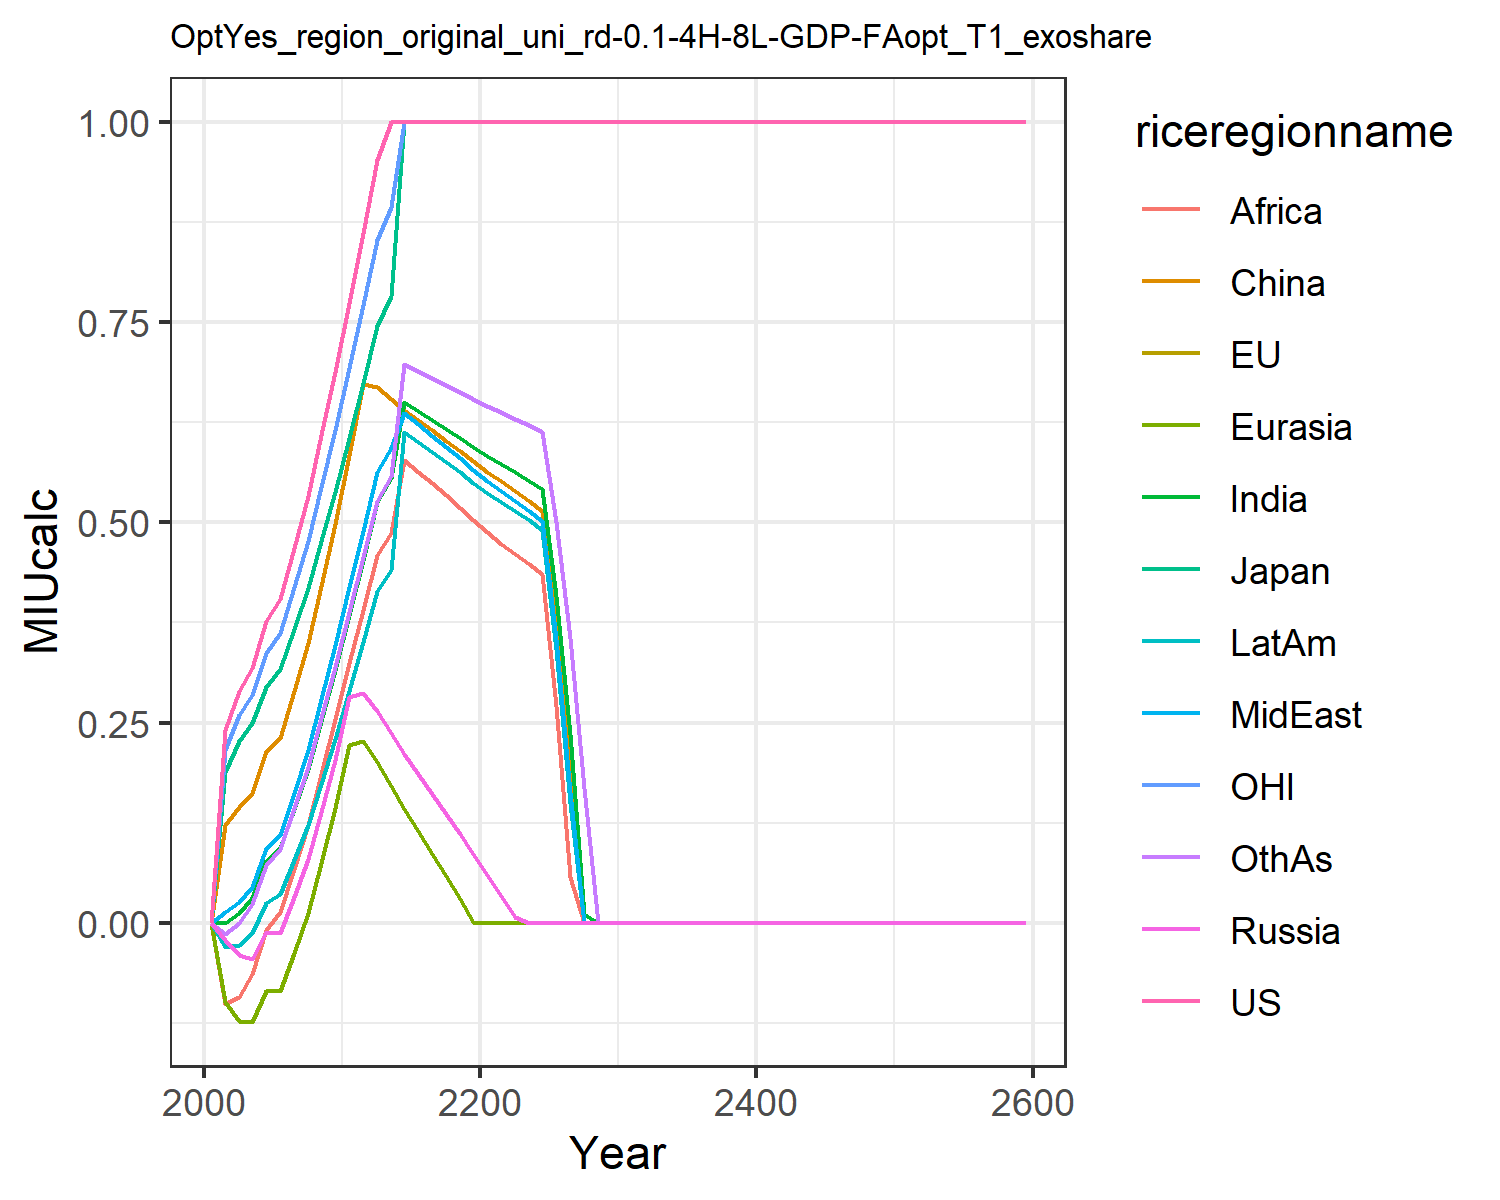

Source data for this figure (header and first rows):
0.0, 0.0, 0.0, 0.0, 0.0, 0.0, 0.0, 0.0, 0.0, 0.0, 0.0, 0.0
0.2407, 0.1883, 0.1883, -0.02216, -0.09877, 0.1216, 1.3725132141928498e-13, 0.01286, -0.102, -0.02995, 0.2153, -0.01399
0.2894, 0.2264, 0.2264, -0.0408, -0.1231, 0.1445, 0.0116, 0.02544, -0.0932, -0.0273, 0.2589, -1.6104062527944052e-12
0.3186, 0.2493, 0.2493, -0.0455, -0.1237, 0.1626, 0.03088, 0.0452, -0.06419, -0.0133, 0.285, 0.02351
0.377, 0.2949, 0.2949, -0.01119, -0.08563, 0.2143, 0.07655, 0.0929, -0.009126, 0.0245, 0.3372, 0.07183
0.4044, 0.3164, 0.3164, -0.01341, -0.08543, 0.2301, 0.0931, 0.11, 0.01382, 0.03625, 0.3617, 0.09201
0.4686, 0.3666, 0.3666, 0.03225, -0.03752, 0.2891, 0.1421, 0.1619, 0.06709, 0.07839, 0.4192, 0.1429
0.5336, 0.4175, 0.4175, 0.0794, 0.01243, 0.3493, 0.1924, 0.2155, 0.1219, 0.1218, 0.4773, 0.1949
0.6086, 0.4762, 0.4762, 0.1386, 0.07477, 0.421, 0.2517, 0.279, 0.1858, 0.1735, 0.5444, 0.2553
0.6884, 0.5386, 0.5386, 0.203, 0.1427, 0.4979, 0.3151, 0.3473, 0.254, 0.2289, 0.6158, 0.3196
0.7743, 0.6058, 0.6058, 0.2816, 0.2224, 0.5837, 0.3839, 0.4193, 0.324, 0.2896, 0.6926, 0.3883
0.8619, 0.6743, 0.6743, 0.2874, 0.2267, 0.6728, 0.4532, 0.4895, 0.3909, 0.3505, 0.771, 0.4568
0.9532, 0.7457, 0.7457, 0.2641, 0.2008, 0.6686, 0.5251, 0.5632, 0.4596, 0.4144, 0.8526, 0.5269
1.0, 0.7823, 0.7823, 0.2371, 0.1711, 0.6544, 0.5556, 0.5932, 0.4867, 0.44, 0.8945, 0.558
1.0, 1.0, 1.0, 0.2112, 0.1424, 0.641, 0.6502, 0.6362, 0.5778, 0.6126, 1.0, 0.6974
1.0, 1.0, 1.0, 0.1857, 0.1142, 0.6279, 0.6392, 0.6223, 0.5634, 0.6003, 1.0, 0.689
1.0, 1.0, 1.0, 0.1605, 0.08609, 0.615, 0.6282, 0.6084, 0.5488, 0.5879, 1.0, 0.6806
1.0, 1.0, 1.0, 0.1354, 0.05782, 0.6022, 0.6171, 0.5944, 0.5339, 0.5754, 1.0, 0.672
1.0, 1.0, 1.0, 0.1103, 0.02934, 0.5892, 0.6056, 0.5802, 0.5186, 0.5627, 1.0, 0.6632
1.0, 1.0, 1.0, 0.08521, 0.000632, 0.5763, 0.594, 0.5659, 0.5028, 0.5498, 1.0, 0.6542
1.0, 1.0, 1.0, 0.05974, 0.0, 0.5635, 0.5829, 0.5522, 0.4876, 0.5373, 1.0, 0.6455
1.0, 1.0, 1.0, 0.03379, 0.0, 0.5511, 0.5726, 0.5393, 0.4734, 0.5257, 1.0, 0.6375
1.0, 1.0, 1.0, 0.007683, 0.0, 0.5388, 0.5625, 0.5267, 0.4605, 0.5142, 1.0, 0.6296
1.0, 1.0, 1.0, 0.0, 0.0, 0.5264, 0.5523, 0.5141, 0.4479, 0.5027, 1.0, 0.6215
1.0, 1.0, 1.0, 0.0, 0.0, 0.514, 0.5421, 0.5016, 0.4353, 0.4911, 1.0, 0.6134
1.0, 1.0, 1.0, 0.0, 0.0, 0.37, 0.4082, 0.354, 0.2702, 0.342, 1.0, 0.5009
1.0, 1.0, 1.0, 0.0, 0.0, 0.1836, 0.2351, 0.1631, 0.05692, 0.1493, 1.0, 0.3557
1.0, 1.0, 1.0, 0.0, 0.0, 0.0, 0.01142, 0.0, 0.0, 0.0, 1.0, 0.168
1.0, 1.0, 1.0, 0.0, 0.0, 0.0, 0.0, 0.0, 0.0, 0.0, 1.0, 0.0
1.0, 1.0, 1.0, 0.0, 0.0, 0.0, 0.0, 0.0, 0.0, 0.0, 1.0, 0.0
1.0, 1.0, 1.0, 0.0, 0.0, 0.0, 0.0, 0.0, 0.0, 0.0, 1.0, 0.0
1.0, 1.0, 1.0, 0.0, 0.0, 0.0, 0.0, 0.0, 0.0, 0.0, 1.0, 0.0
1.0, 1.0, 1.0, 0.0, 0.0, 0.0, 0.0, 0.0, 0.0, 0.0, 1.0, 0.0
1.0, 1.0, 1.0, 0.0, 0.0, 0.0, 0.0, 0.0, 0.0, 0.0, 1.0, 0.0
1.0, 1.0, 1.0, 0.0, 0.0, 0.0, 0.0, 0.0, 0.0, 0.0, 1.0, 0.0
1.0, 1.0, 1.0, 0.0, 0.0, 0.0, 0.0, 0.0, 0.0, 0.0, 1.0, 0.0
1.0, 1.0, 1.0, 0.0, 0.0, 0.0, 0.0, 0.0, 0.0, 0.0, 1.0, 0.0
1.0, 1.0, 1.0, 0.0, 0.0, 0.0, 0.0, 0.0, 0.0, 0.0, 1.0, 0.0
1.0, 1.0, 1.0, 0.0, 0.0, 0.0, 0.0, 0.0, 0.0, 0.0, 1.0, 0.0
1.0, 1.0, 1.0, 0.0, 0.0, 0.0, 0.0, 0.0, 0.0, 0.0, 1.0, 0.0
1.0, 1.0, 1.0, 0.0, 0.0, 0.0, 0.0, 0.0, 0.0, 0.0, 1.0, 0.0
1.0, 1.0, 1.0, 0.0, 0.0, 0.0, 0.0, 0.0, 0.0, 0.0, 1.0, 0.0
1.0, 1.0, 1.0, 0.0, 0.0, 0.0, 0.0, 0.0, 0.0, 0.0, 1.0, 0.0
1.0, 1.0, 1.0, 0.0, 0.0, 0.0, 0.0, 0.0, 0.0, 0.0, 1.0, 0.0
1.0, 1.0, 1.0, 0.0, 0.0, 0.0, 0.0, 0.0, 0.0, 0.0, 1.0, 0.0
1.0, 1.0, 1.0, 0.0, 0.0, 0.0, 0.0, 0.0, 0.0, 0.0, 1.0, 0.0
1.0, 1.0, 1.0, 0.0, 0.0, 0.0, 0.0, 0.0, 0.0, 0.0, 1.0, 0.0
1.0, 1.0, 1.0, 0.0, 0.0, 0.0, 0.0, 0.0, 0.0, 0.0, 1.0, 0.0
1.0, 1.0, 1.0, 0.0, 0.0, 0.0, 0.0, 0.0, 0.0, 0.0, 1.0, 0.0
1.0, 1.0, 1.0, 0.0, 0.0, 0.0, 0.0, 0.0, 0.0, 0.0, 1.0, 0.0
1.0, 1.0, 1.0, 0.0, 0.0, 0.0, 0.0, 0.0, 0.0, 0.0, 1.0, 0.0
1.0, 1.0, 1.0, 0.0, 0.0, 0.0, 0.0, 0.0, 0.0, 0.0, 1.0, 0.0
1.0, 1.0, 1.0, 0.0, 0.0, 0.0, 0.0, 0.0, 0.0, 0.0, 1.0, 0.0
1.0, 1.0, 1.0, 0.0, 0.0, 0.0, 0.0, 0.0, 0.0, 0.0, 1.0, 0.0
1.0, 1.0, 1.0, 0.0, 0.0, 0.0, 0.0, 0.0, 0.0, 0.0, 1.0, 0.0
1.0, 1.0, 1.0, 0.0, 0.0, 0.0, 0.0, 0.0, 0.0, 0.0, 1.0, 0.0
1.0, 1.0, 1.0, 0.0, 0.0, 0.0, 0.0, 0.0, 0.0, 0.0, 1.0, 0.0
1.0, 1.0, 1.0, 0.0, 0.0, 0.0, 0.0, 0.0, 0.0, 0.0, 1.0, 0.0
1.0, 1.0, 1.0, 0.0, 0.0, 0.0, 0.0, 0.0, 0.0, 0.0, 1.0, 0.0
1.0, 1.0, 1.0, 0.0, 0.0, 0.0, 0.0, 0.0, 0.0, 0.0, 1.0, 0.0
